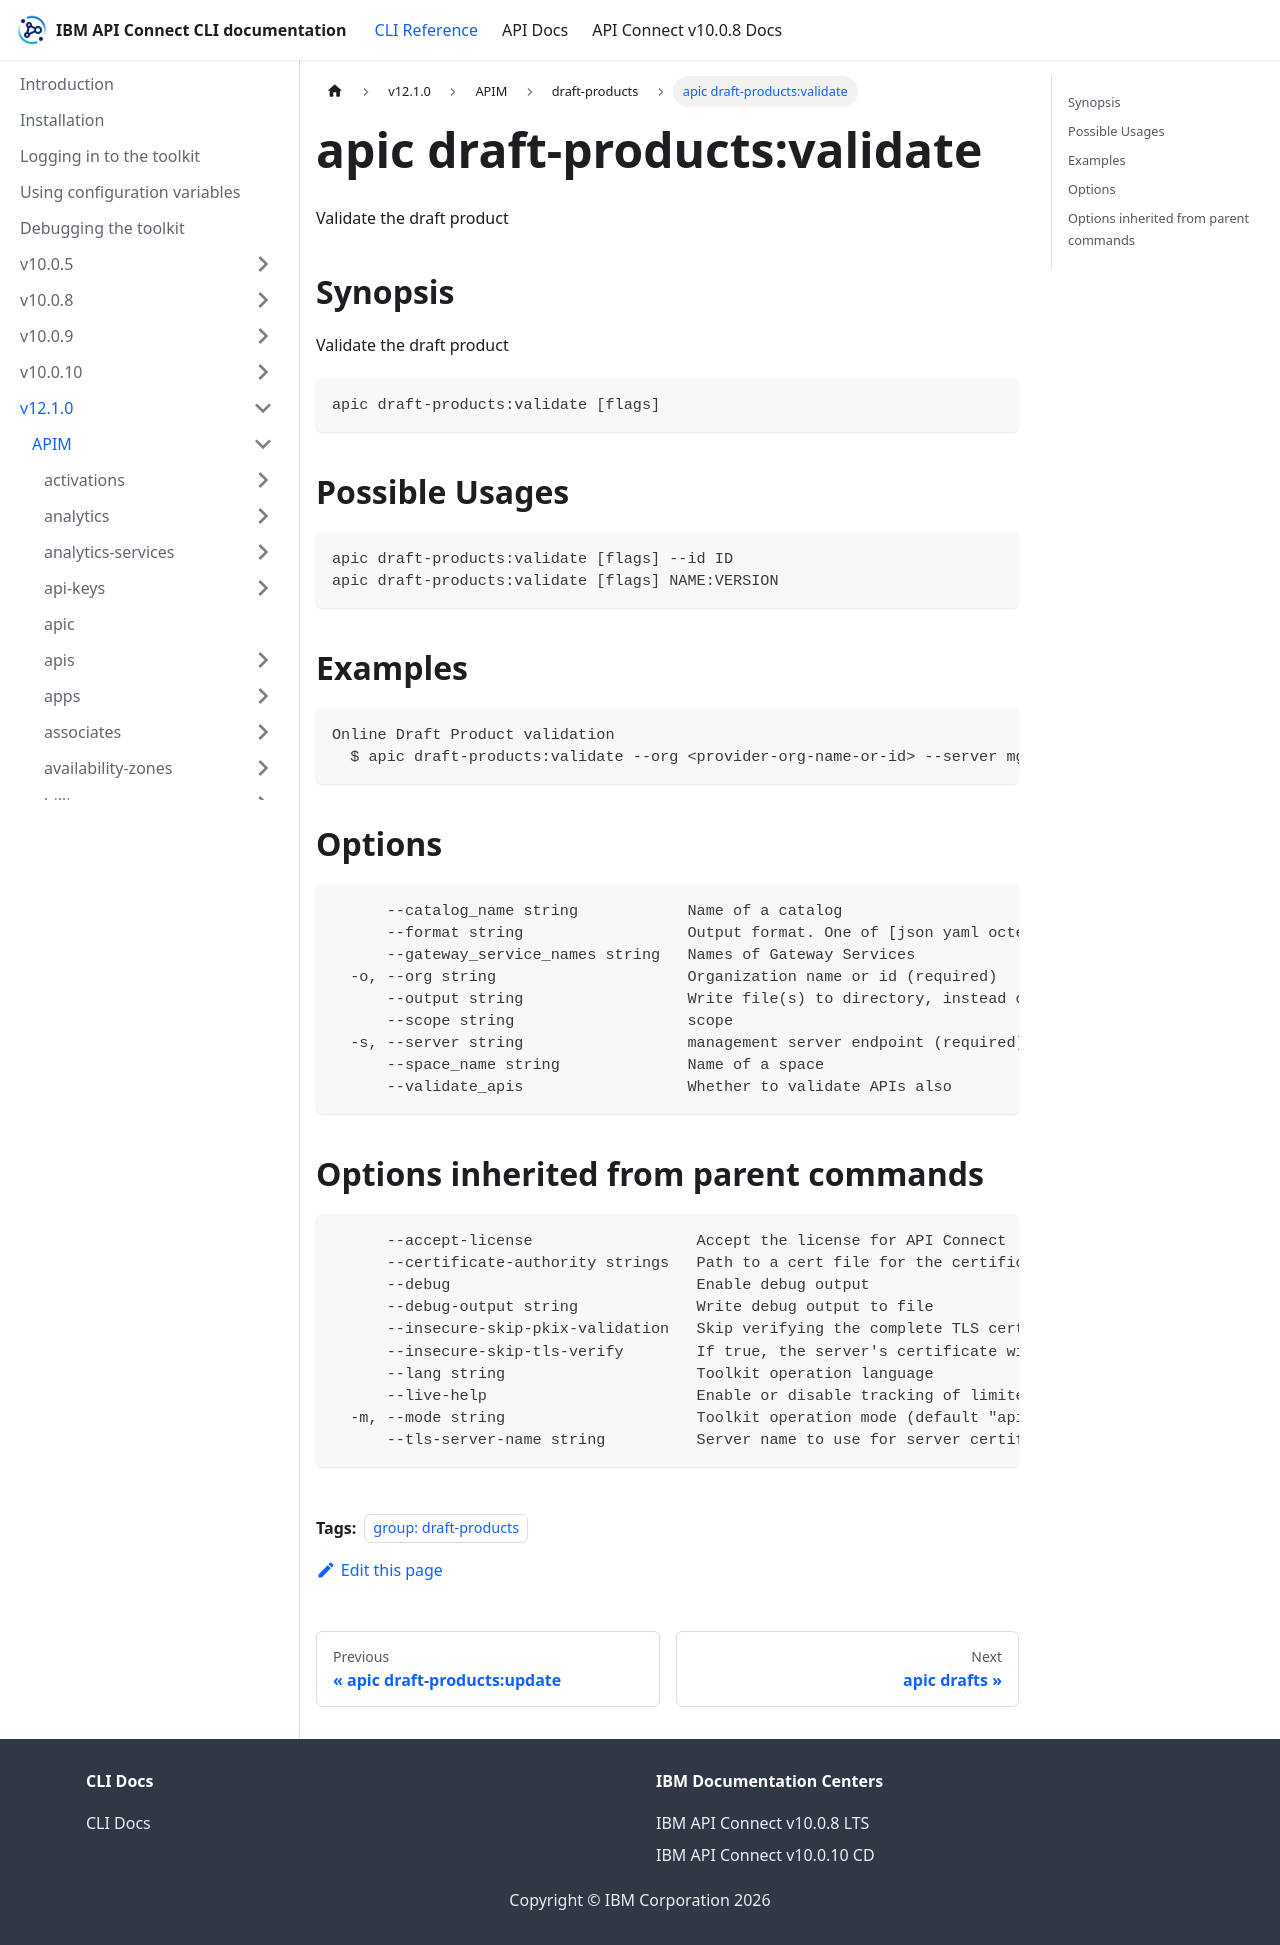

repository: ibm-apiconnect/clidocs · page: docs/v1210/apim/draft-products/apic_draft-products_validate.html · generator: docusaurus

---
tags:
- "group: draft-products"
---
# apic draft-products:validate

Validate the draft product

## Synopsis

Validate the draft product

```
apic draft-products:validate [flags]
```

## Possible Usages

```
apic draft-products:validate [flags] --id ID
apic draft-products:validate [flags] NAME:VERSION
```

## Examples

```
Online Draft Product validation
  $ apic draft-products:validate --org <provider-org-name-or-id> --server mgmnthost.com mydraftproduct:1.0.0
```

## Options

```
      --catalog_name string            Name of a catalog
      --format string                  Output format. One of [json yaml octet-stream go-template=... go-template-file=...], defaults to yaml.
      --gateway_service_names string   Names of Gateway Services
  -o, --org string                     Organization name or id (required)
      --output string                  Write file(s) to directory, instead of STDOUT (default "-")
      --scope string                   scope
  -s, --server string                  management server endpoint (required)
      --space_name string              Name of a space
      --validate_apis                  Whether to validate APIs also
```

## Options inherited from parent commands

```
      --accept-license                  Accept the license for API Connect
      --certificate-authority strings   Path to a cert file for the certificate authority
      --debug                           Enable debug output
      --debug-output string             Write debug output to file
      --insecure-skip-pkix-validation   Skip verifying the complete TLS certificate chain (insecure)
      --insecure-skip-tls-verify        If true, the server's certificate will not be checked for validity. This will make your HTTPS connections insecure
      --lang string                     Toolkit operation language
      --live-help                       Enable or disable tracking of limited usage information
  -m, --mode string                     Toolkit operation mode (default "apim")
      --tls-server-name string          Server name to use for server certificate validation. If it is not provided, the hostname used to contact the server is used
```
